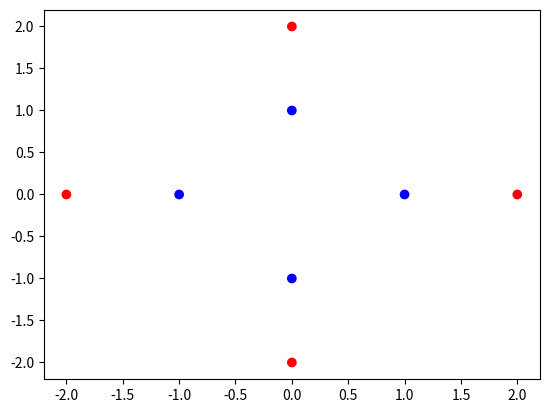

Source code (Python):
import random

import numpy as np
from matplotlib import pyplot as plt


# 总结训练步骤:
# 1. 保存参数: X, y, n_sample, n_feature
# 2. 初始化参数: alpha, gamma
# 3. 声明核函数
# 4. 训练循环
#       1. 计算 alpha_i 的梯度
#       2. 根据限制条件计算优化前后的 alpha_i
#       3. 为了满足优化条件2，计算误差 error
#       4. 选择一个非 i 的 j，找到另一个 alpha_j
#       5. 通过 error 计算 alpha_j 的新值
#       6. 优化 alpha_i alpha_j
#       7. alpha 优化结束后，再解 b

# 总结预测步骤:
# 1. 计算公式中求和的前半部分
# 2. 再将求和结果加上 b 得到值 r
# 3. 通过判断 r 的正负，最终得到结果 y


def get_samples():
    X = np.array([
        [0, 2],
        [2, 0],
        [0, -2],
        [-2, 0],
        [0, 1],
        [1, 0],
        [0, -1],
        [-1, 0],
    ])

    y = [1, 1, 1, 1, -1, -1, -1, -1]

    return X, y


class SVM:
    def __init__(self, gamma='scale', C=1., EPOCH=100, lr=1e-3):
        self.gamma = gamma  # gamma 配置
        self.gamma_value = None  # gamma 值， gamma = 1 / 2*sigma^2
        self.C = C  # 惩罚系数
        self.EPOCH = EPOCH  # 迭代次数
        self.lr = lr  # 学习率
        self.n_sample = None  # 样本数
        self.n_feature = None  # 特征数
        self.EPOCH = EPOCH
        self.lr = lr
        self.alpha = None  # 拉格朗日乘子
        self.b = 0
        self.X = None
        self.y = None

    def fit(self, X, y):
        self.X = X
        self.y = y
        self.n_sample, self.n_feature = X.shape
        # 初始化 alpha
        self.alpha = np.zeros(self.n_sample)
        # 计算gamma
        if self.gamma.isdigit():
            self.gamma_value = self.gamma
        elif self.gamma == 'scale':
            self.gamma_value = 1 / (self.n_sample * np.mean(np.var(X, axis=0)))
        else:
            ValueError('gamma 值异常')

        # 训练循环
        for epoch in range(self.EPOCH):
            for i in range(self.alpha.shape[0]):
                # 计算梯度
                grad_i = self.compute_grad_i(i)
                # 限制条件:
                # 1. 0 <= a_i <= C
                # 2. a^T @ y = 0
                # 优化 alpha_i
                old_alpha_i = self.alpha[i]
                new_alpha_i = old_alpha_i + self.lr * grad_i
                # 限制条件 1
                new_alpha_i = np.maximum(np.minimum(new_alpha_i, self.C), 0)
                # 计算误差 error
                error = old_alpha_i * self.y[i] - new_alpha_i * self.y[i]
                # 选择另一个alpha_j
                j = self.select_j(i)
                # 计算新的 alpha_j
                new_alpha_j = (self.alpha[j] * self.y[j] - error) / self.y[j]
                # 跟新 alpha
                self.alpha[i] = new_alpha_i
                self.alpha[j] = new_alpha_j

            # 解 b
            b = 0
            count = 0
            for i in range(self.alpha.shape[0]):
                # alpha_i 从 0 ~ C 中选取
                if 0 < self.alpha[i] < self.C:
                    sum = 0
                    for j in range(self.alpha.shape[0]):
                        sum += self.alpha[j] * self.y[i] * self.y[j] * self.kernel(self.X[i], self.X[j])
                    b += (1 - sum) / self.y[i]
                    count += 1
            self.b = b / count

    # x1,x2: 两个样本
    def kernel(self, x1, x2):
        return np.exp(-(self.gamma_value * np.sum((x1 - x2) ** 2)))

    # 计算 alpha_i 的梯度
    def compute_grad_i(self, i):
        sum = 0
        for j in range(self.alpha.shape[0]):
            if i == j:
                sum += self.y[i] * self.y[j] * self.kernel(self.X[i], self.X[j])
            else:
                sum += 0.5 * self.alpha[j] * self.y[i] * self.y[j] * self.kernel(self.X[i], self.X[j])
        return 1 - sum / self.alpha.shape[0]

    def select_j(self, i):
        return random.sample([j for j in range(self.alpha.shape[0]) if j != i], 1)[0]

    # 预测
    def predict(self, X):
        result = []

        # 循环样本的个数
        for j in range(X.shape[0]):
            sum = 0
            for i in range(self.alpha.shape[0]):
                sum += self.alpha[i] * self.y[i] * self.kernel(self.X[i], X[j])
            r = sum + self.b
            result.append(1 if r >= 0 else -1)

        return result


X, y = get_samples()

model = SVM()
model.fit(X, y)
print(model.predict(X))
print(y)

fig, ax = plt.subplots()

ax.scatter(X[:, 0], X[:, 1], c=y, cmap='bwr')

plt.show()
